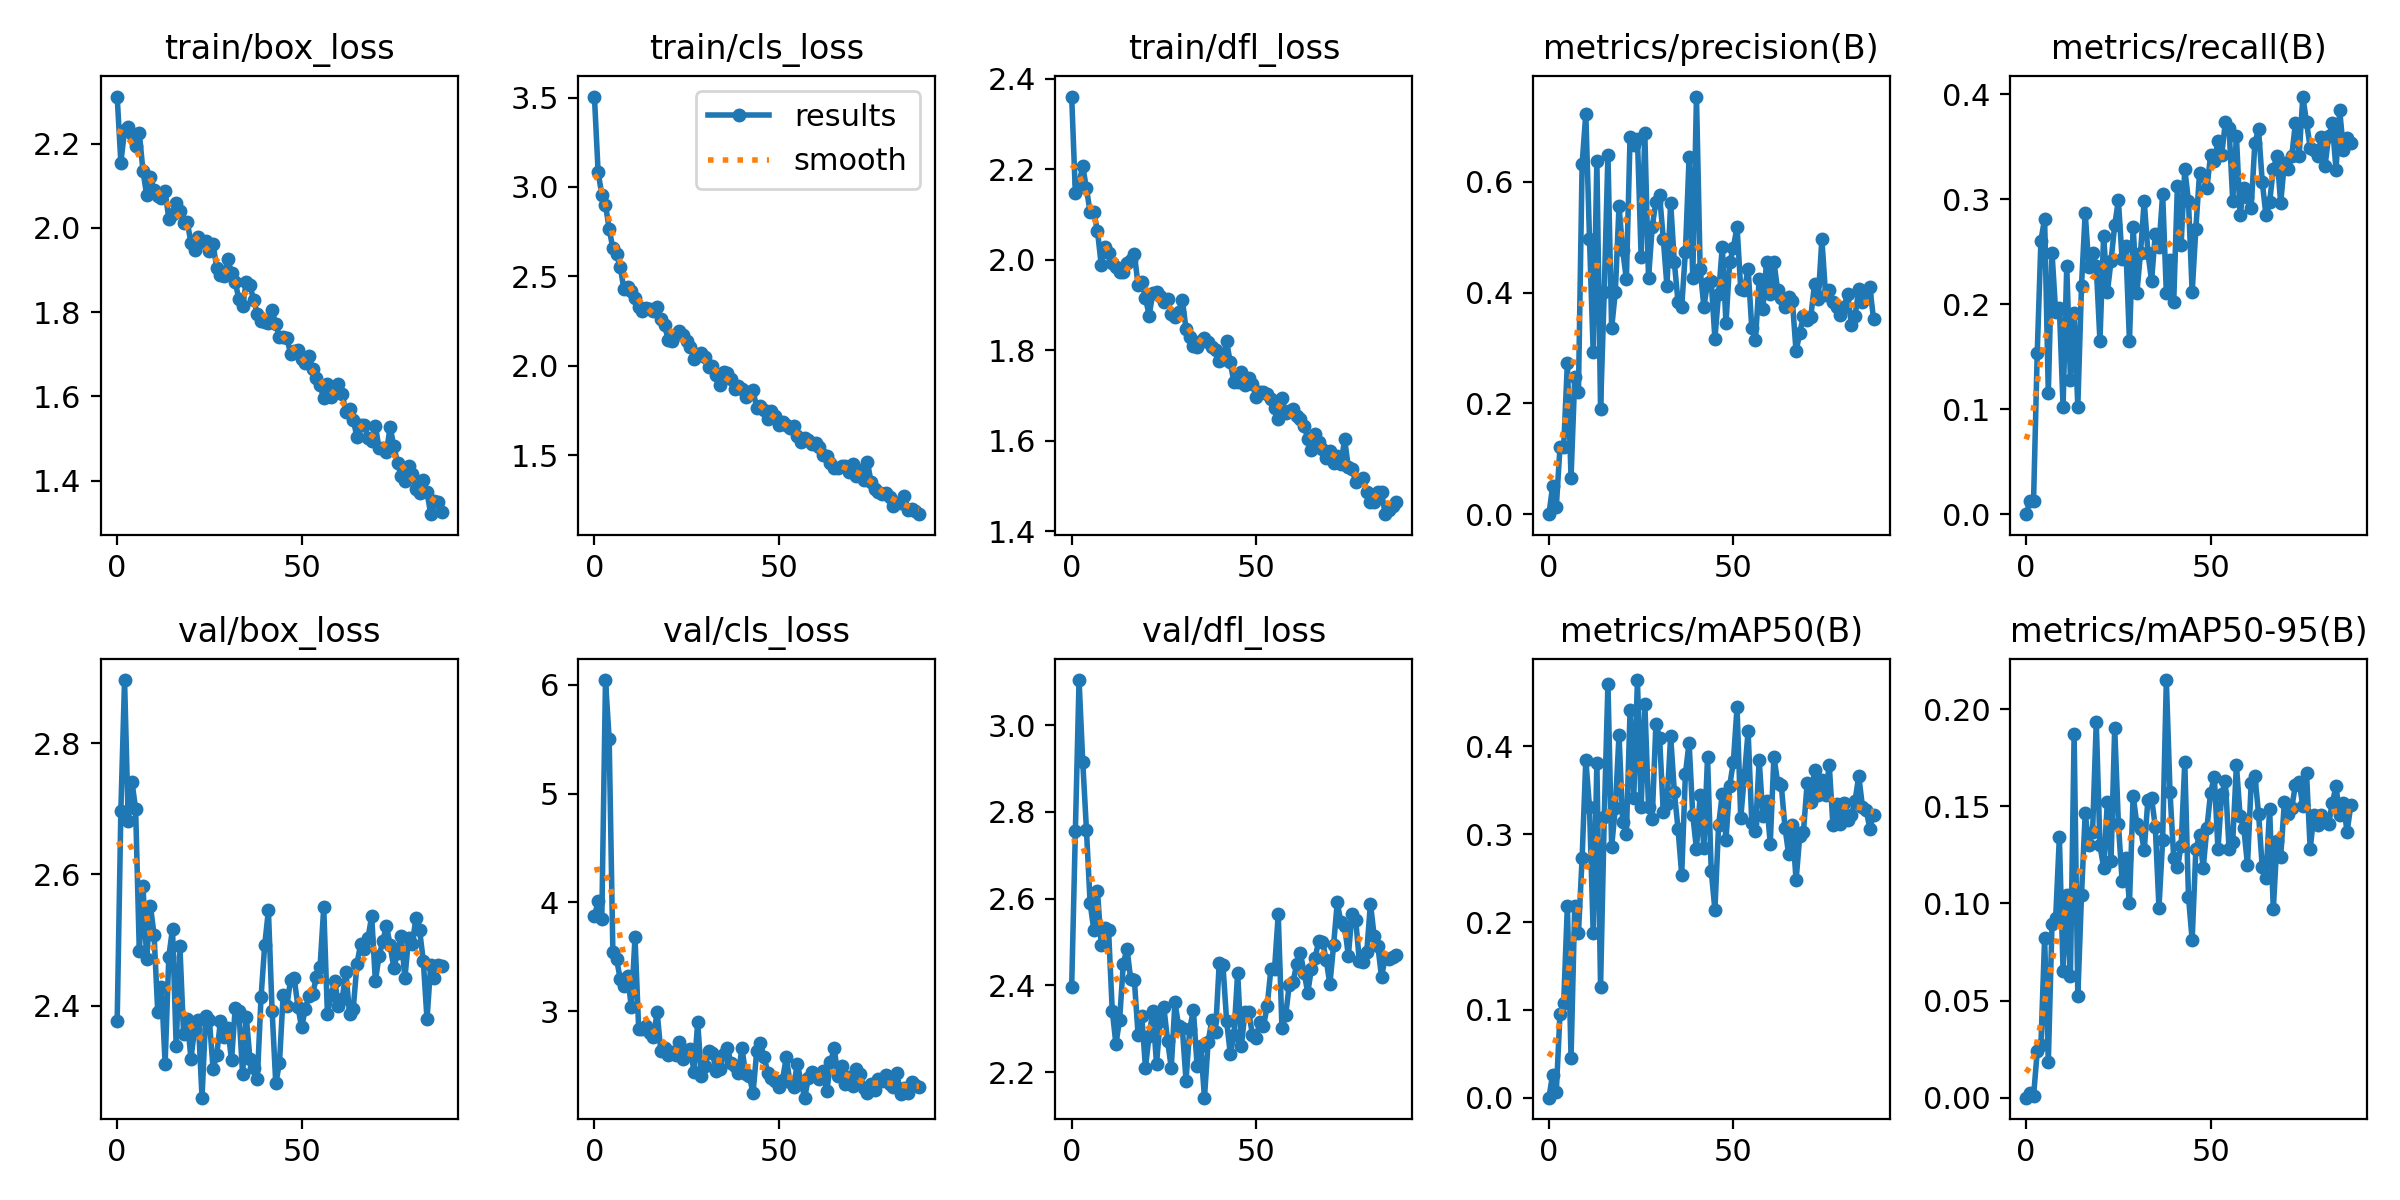

Data behind this chart, as committed beside it:
epoch, train/box_loss, train/cls_loss, train/dfl_loss, metrics/precision(B), metrics/recall(B), metrics/mAP50(B), metrics/mAP50-95(B), val/box_loss, val/cls_loss, val/dfl_loss, lr/pg0, lr/pg1, lr/pg2
0, 2.312, 3.505, 2.361, 0, 0, 0, 0, 2.376, 3.873, 2.397, 0.0005168, 0.0005168, 0.0005168
1, 2.155, 3.083, 2.147, 0.05, 0.01282, 0.02618, 0.00262, 2.697, 4.009, 2.755, 0.00104, 0.00104, 0.00104
2, 2.232, 2.956, 2.17, 0.01286, 0.01282, 0.00675, 0.00068, 2.896, 3.848, 3.104, 0.001552, 0.001552, 0.001552
3, 2.24, 2.901, 2.207, 0.1216, 0.1538, 0.09581, 0.02392, 2.681, 6.043, 2.916, 0.001618, 0.001618, 0.001618
4, 2.222, 2.765, 2.158, 0.122, 0.2607, 0.1074, 0.02703, 2.741, 5.497, 2.759, 0.001618, 0.001618, 0.001618
5, 2.194, 2.657, 2.105, 0.2725, 0.2816, 0.2185, 0.08201, 2.7, 3.542, 2.59, 0.001601, 0.001601, 0.001601
6, 2.225, 2.625, 2.105, 0.06618, 0.1154, 0.0457, 0.01844, 2.483, 3.479, 2.528, 0.001584, 0.001584, 0.001584
7, 2.135, 2.554, 2.064, 0.247, 0.2493, 0.2187, 0.08916, 2.582, 3.296, 2.617, 0.001568, 0.001568, 0.001568
8, 2.078, 2.429, 1.99, 0.2206, 0.1923, 0.187, 0.09251, 2.471, 3.229, 2.493, 0.001551, 0.001551, 0.001551
9, 2.121, 2.44, 2.029, 0.6323, 0.1969, 0.2732, 0.1341, 2.552, 3.326, 2.532, 0.001535, 0.001535, 0.001535
10, 2.089, 2.416, 2.016, 0.7232, 0.1026, 0.3851, 0.06539, 2.508, 3.038, 2.527, 0.001519, 0.001519, 0.001519
11, 2.075, 2.381, 1.993, 0.4975, 0.2365, 0.331, 0.1042, 2.39, 3.681, 2.342, 0.001502, 0.001502, 0.001502
12, 2.071, 2.328, 1.985, 0.2929, 0.1282, 0.1881, 0.06274, 2.428, 2.835, 2.265, 0.001486, 0.001486, 0.001486
13, 2.087, 2.308, 1.974, 0.6369, 0.1913, 0.381, 0.187, 2.312, 2.84, 2.321, 0.001469, 0.001469, 0.001469
14, 2.022, 2.326, 1.974, 0.1905, 0.1026, 0.1261, 0.05207, 2.475, 2.862, 2.45, 0.001453, 0.001453, 0.001453
15, 2.033, 2.316, 1.992, 0.402, 0.2175, 0.3198, 0.1044, 2.517, 2.804, 2.485, 0.001436, 0.001436, 0.001436
16, 2.06, 2.308, 2, 0.6492, 0.2873, 0.4715, 0.1463, 2.338, 2.764, 2.414, 0.001419, 0.001419, 0.001419
17, 2.04, 2.331, 2.014, 0.3356, 0.235, 0.2857, 0.1302, 2.491, 2.989, 2.412, 0.001403, 0.001403, 0.001403
18, 2.012, 2.263, 1.944, 0.4007, 0.2488, 0.3297, 0.1366, 2.357, 2.633, 2.286, 0.001386, 0.001386, 0.001386
19, 2.014, 2.23, 1.951, 0.5559, 0.2362, 0.4132, 0.1933, 2.38, 2.666, 2.329, 0.00137, 0.00137, 0.00137
20, 1.964, 2.145, 1.916, 0.4762, 0.1652, 0.3138, 0.1298, 2.319, 2.594, 2.211, 0.001353, 0.001353, 0.001353
21, 1.948, 2.139, 1.877, 0.4241, 0.2654, 0.3005, 0.1184, 2.365, 2.627, 2.284, 0.001337, 0.001337, 0.001337
22, 1.979, 2.171, 1.927, 0.6818, 0.2113, 0.4411, 0.1519, 2.378, 2.593, 2.341, 0.00132, 0.00132, 0.00132
23, 1.966, 2.196, 1.929, 0.6656, 0.241, 0.3415, 0.1217, 2.26, 2.72, 2.219, 0.001304, 0.001304, 0.001304
24, 1.968, 2.173, 1.92, 0.678, 0.2754, 0.4757, 0.1902, 2.385, 2.558, 2.319, 0.001287, 0.001287, 0.001287
25, 1.946, 2.142, 1.906, 0.464, 0.2992, 0.3305, 0.141, 2.378, 2.622, 2.349, 0.001271, 0.001271, 0.001271
26, 1.961, 2.108, 1.913, 0.6875, 0.2431, 0.4489, 0.1117, 2.304, 2.654, 2.272, 0.001254, 0.001254, 0.001254
27, 1.905, 2.038, 1.881, 0.4259, 0.2559, 0.3315, 0.1234, 2.325, 2.444, 2.21, 0.001238, 0.001238, 0.001238
28, 1.889, 2.061, 1.873, 0.5184, 0.1648, 0.3177, 0.1001, 2.377, 2.899, 2.361, 0.001221, 0.001221, 0.001221
29, 1.887, 2.073, 1.885, 0.5644, 0.274, 0.4255, 0.1555, 2.352, 2.404, 2.306, 0.001205, 0.001205, 0.001205
30, 1.925, 2.051, 1.911, 0.5759, 0.2104, 0.4101, 0.1408, 2.366, 2.497, 2.302, 0.001188, 0.001188, 0.001188
31, 1.894, 1.996, 1.848, 0.4974, 0.2493, 0.3258, 0.1383, 2.317, 2.631, 2.181, 0.001172, 0.001172, 0.001172
32, 1.871, 2, 1.829, 0.4114, 0.2987, 0.3345, 0.1274, 2.396, 2.616, 2.299, 0.001155, 0.001155, 0.001155
33, 1.831, 1.951, 1.808, 0.5625, 0.2493, 0.4119, 0.1532, 2.392, 2.452, 2.343, 0.001139, 0.001139, 0.001139
34, 1.815, 1.895, 1.807, 0.4548, 0.2222, 0.3482, 0.1542, 2.296, 2.466, 2.215, 0.001122, 0.001122, 0.001122
35, 1.871, 1.967, 1.821, 0.3834, 0.2673, 0.3061, 0.1394, 2.383, 2.604, 2.259, 0.001106, 0.001106, 0.001106
36, 1.864, 1.961, 1.827, 0.3748, 0.2545, 0.254, 0.09781, 2.319, 2.663, 2.141, 0.001089, 0.001089, 0.001089
37, 1.829, 1.925, 1.818, 0.4735, 0.3053, 0.3687, 0.1327, 2.304, 2.527, 2.27, 0.001073, 0.001073, 0.001073
38, 1.795, 1.871, 1.808, 0.6442, 0.2108, 0.4045, 0.2149, 2.289, 2.493, 2.32, 0.001056, 0.001056, 0.001056
39, 1.778, 1.885, 1.8, 0.4271, 0.2426, 0.3216, 0.1571, 2.413, 2.431, 2.292, 0.00104, 0.00104, 0.00104
40, 1.777, 1.87, 1.776, 0.754, 0.2025, 0.283, 0.1232, 2.493, 2.658, 2.451, 0.001023, 0.001023, 0.001023
41, 1.774, 1.829, 1.78, 0.443, 0.3129, 0.3451, 0.1187, 2.545, 2.425, 2.448, 0.001007, 0.001007, 0.001007
42, 1.805, 1.853, 1.82, 0.3749, 0.2562, 0.2842, 0.1293, 2.393, 2.406, 2.319, 0.0009904, 0.0009904, 0.0009904
43, 1.772, 1.864, 1.773, 0.4167, 0.3291, 0.3877, 0.1726, 2.281, 2.248, 2.242, 0.0009739, 0.0009739, 0.0009739
44, 1.74, 1.766, 1.729, 0.4212, 0.2982, 0.2584, 0.1033, 2.313, 2.632, 2.287, 0.0009574, 0.0009574, 0.0009574
45, 1.741, 1.777, 1.731, 0.3168, 0.2113, 0.214, 0.08118, 2.416, 2.707, 2.43, 0.0009409, 0.0009409, 0.0009409
46, 1.74, 1.754, 1.751, 0.3984, 0.2721, 0.3105, 0.1278, 2.4, 2.579, 2.26, 0.0009243, 0.0009243, 0.0009243
47, 1.701, 1.704, 1.722, 0.4825, 0.3248, 0.3459, 0.135, 2.439, 2.436, 2.34, 0.0009078, 0.0009078, 0.0009078
48, 1.708, 1.746, 1.74, 0.3449, 0.3224, 0.294, 0.1183, 2.442, 2.382, 2.338, 0.0008913, 0.0008913, 0.0008913
49, 1.71, 1.722, 1.726, 0.4545, 0.311, 0.3552, 0.1389, 2.399, 2.362, 2.287, 0.0008748, 0.0008748, 0.0008748
50, 1.69, 1.67, 1.698, 0.4809, 0.3419, 0.3823, 0.1568, 2.367, 2.306, 2.28, 0.0008583, 0.0008583, 0.0008583
51, 1.678, 1.686, 1.707, 0.519, 0.3362, 0.4447, 0.1652, 2.395, 2.366, 2.316, 0.0008418, 0.0008418, 0.0008418
52, 1.696, 1.671, 1.709, 0.4073, 0.3557, 0.3185, 0.1279, 2.415, 2.576, 2.306, 0.0008253, 0.0008253, 0.0008253
53, 1.664, 1.65, 1.704, 0.4053, 0.3419, 0.367, 0.1563, 2.418, 2.35, 2.352, 0.0008088, 0.0008088, 0.0008088
54, 1.643, 1.663, 1.692, 0.4434, 0.3737, 0.4172, 0.1628, 2.443, 2.304, 2.437, 0.0007923, 0.0007923, 0.0007923
55, 1.626, 1.61, 1.672, 0.3353, 0.368, 0.3129, 0.1281, 2.459, 2.519, 2.438, 0.0007758, 0.0007758, 0.0007758
56, 1.595, 1.577, 1.648, 0.3147, 0.2987, 0.3036, 0.1318, 2.55, 2.35, 2.564, 0.0007593, 0.0007593, 0.0007593
57, 1.628, 1.599, 1.695, 0.4242, 0.3601, 0.3847, 0.1712, 2.387, 2.205, 2.303, 0.0007428, 0.0007428, 0.0007428
58, 1.599, 1.584, 1.662, 0.3698, 0.2854, 0.321, 0.1448, 2.417, 2.386, 2.331, 0.0007263, 0.0007263, 0.0007263
59, 1.616, 1.566, 1.666, 0.4558, 0.3105, 0.3383, 0.1388, 2.437, 2.444, 2.402, 0.0007098, 0.0007098, 0.0007098
... 29 more rows
